The GitHub repository fatmanurpolat15/SAS contains a labelled image folder "dataset_merged" with 4 categories: diger, enkaz, kaya, mayin. Examples follow, each with its label.

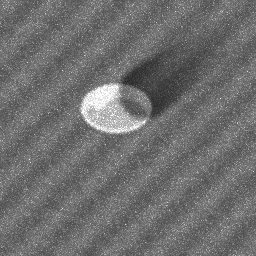
Label: mayin

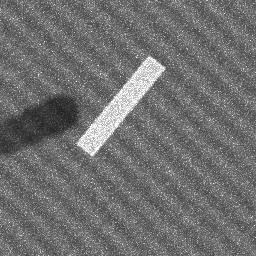
Label: enkaz

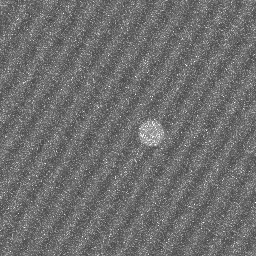
Label: diger

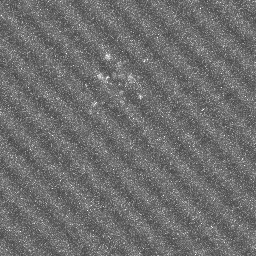
Label: diger

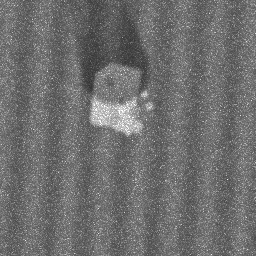
Label: kaya

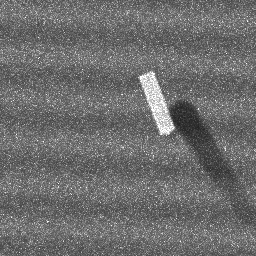
Label: enkaz
